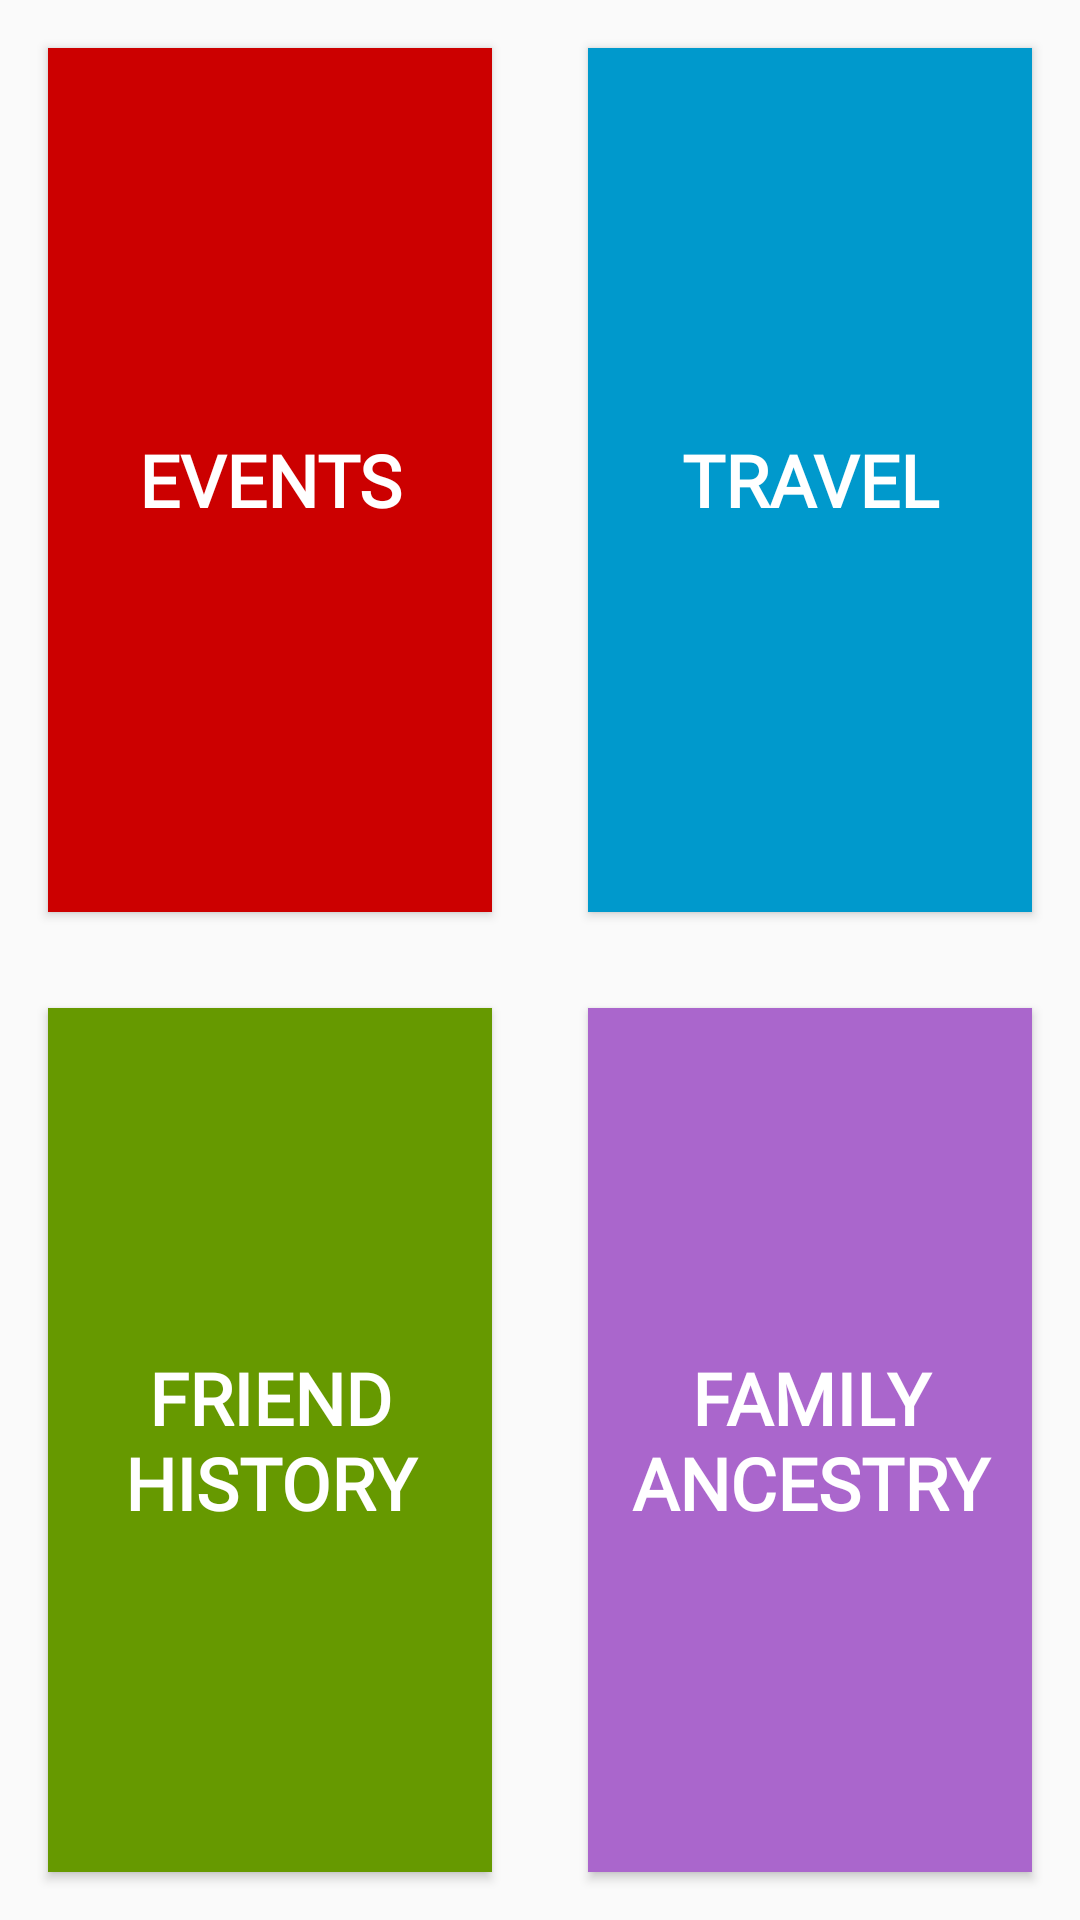

Write the Android layout XML for this screen, with the resource values it uses.
<!-- AndroidManifest.xml: application theme AppTheme -->
<!-- res/layout/fragment_pages.xml -->
<?xml version="1.0" encoding="utf-8"?>
<RelativeLayout
    xmlns:android="http://schemas.android.com/apk/res/android"
    android:layout_width="match_parent"
    android:layout_height="match_parent">

    <GridLayout
        android:layout_width="match_parent"
        android:layout_height="match_parent"
        android:rowCount="2"
        android:columnCount="2">

        <Button
            android:id="@+id/eventsButton"
            android:layout_width="0dp"
            android:layout_height="0dp"
            android:layout_rowWeight="1"
            android:layout_columnWeight="1"
            android:background="@android:color/holo_red_dark"
            android:text="@string/events"
            android:textColor="@android:color/white"
            android:textSize="24sp"
            android:layout_margin="16dp"
            android:fontFamily="@font/montserrat"
            android:textStyle="bold"
            android:onClick="onEventsButtonClick"/>

        <Button
            android:id="@+id/travelButton"
            android:layout_width="0dp"
            android:layout_height="0dp"
            android:layout_rowWeight="1"
            android:layout_columnWeight="1"
            android:background="@android:color/holo_blue_dark"
            android:text="@string/travel"
            android:textColor="@android:color/white"
            android:textSize="24sp"
            android:layout_margin="16dp"
            android:fontFamily="@font/montserrat"
            android:textStyle="bold"
            android:onClick="onTravelButtonClick"/>

        <Button
            android:id="@+id/friendsButton"
            android:layout_width="0dp"
            android:layout_height="0dp"
            android:layout_rowWeight="1"
            android:layout_columnWeight="1"
            android:background="@android:color/holo_green_dark"
            android:text="@string/friend_history"
            android:textColor="@android:color/white"
            android:textSize="24sp"
            android:layout_margin="16dp"
            android:fontFamily="@font/montserrat"
            android:textStyle="bold"
            android:onClick="onFriendsButtonClick"/>

        <Button
            android:id="@+id/familyButton"
            android:layout_width="0dp"
            android:layout_height="0dp"
            android:layout_rowWeight="1"
            android:layout_columnWeight="1"
            android:background="@android:color/holo_purple"
            android:text="@string/family_ancestry"
            android:textColor="@android:color/white"
            android:textSize="24sp"
            android:layout_margin="16dp"
            android:fontFamily="@font/montserrat"
            android:textStyle="bold"
            android:onClick="onFamilyButtonClick"/>


    </GridLayout>

</RelativeLayout>
<!-- resources referenced by this layout -->
<resources>
  <string name="events">Events</string>
  <string name="family_ancestry">Family Ancestry</string>
  <string name="friend_history">Friend History</string>
  <string name="travel">Travel</string>
  <style name="AppTheme" parent="Theme.AppCompat.DayNight.DarkActionBar">
          <item name="colorPrimary">@color/colorPrimary</item>
          <item name="colorPrimaryDark">@color/colorPrimaryDark</item>
          <item name="colorAccent">@color/colorAccent</item>
      </style>
  <color name="colorPrimary">#FF6987A5</color>
  <color name="colorPrimaryDark">#FF6987A5</color>
  <color name="colorAccent">#CADDDB</color>
</resources>
